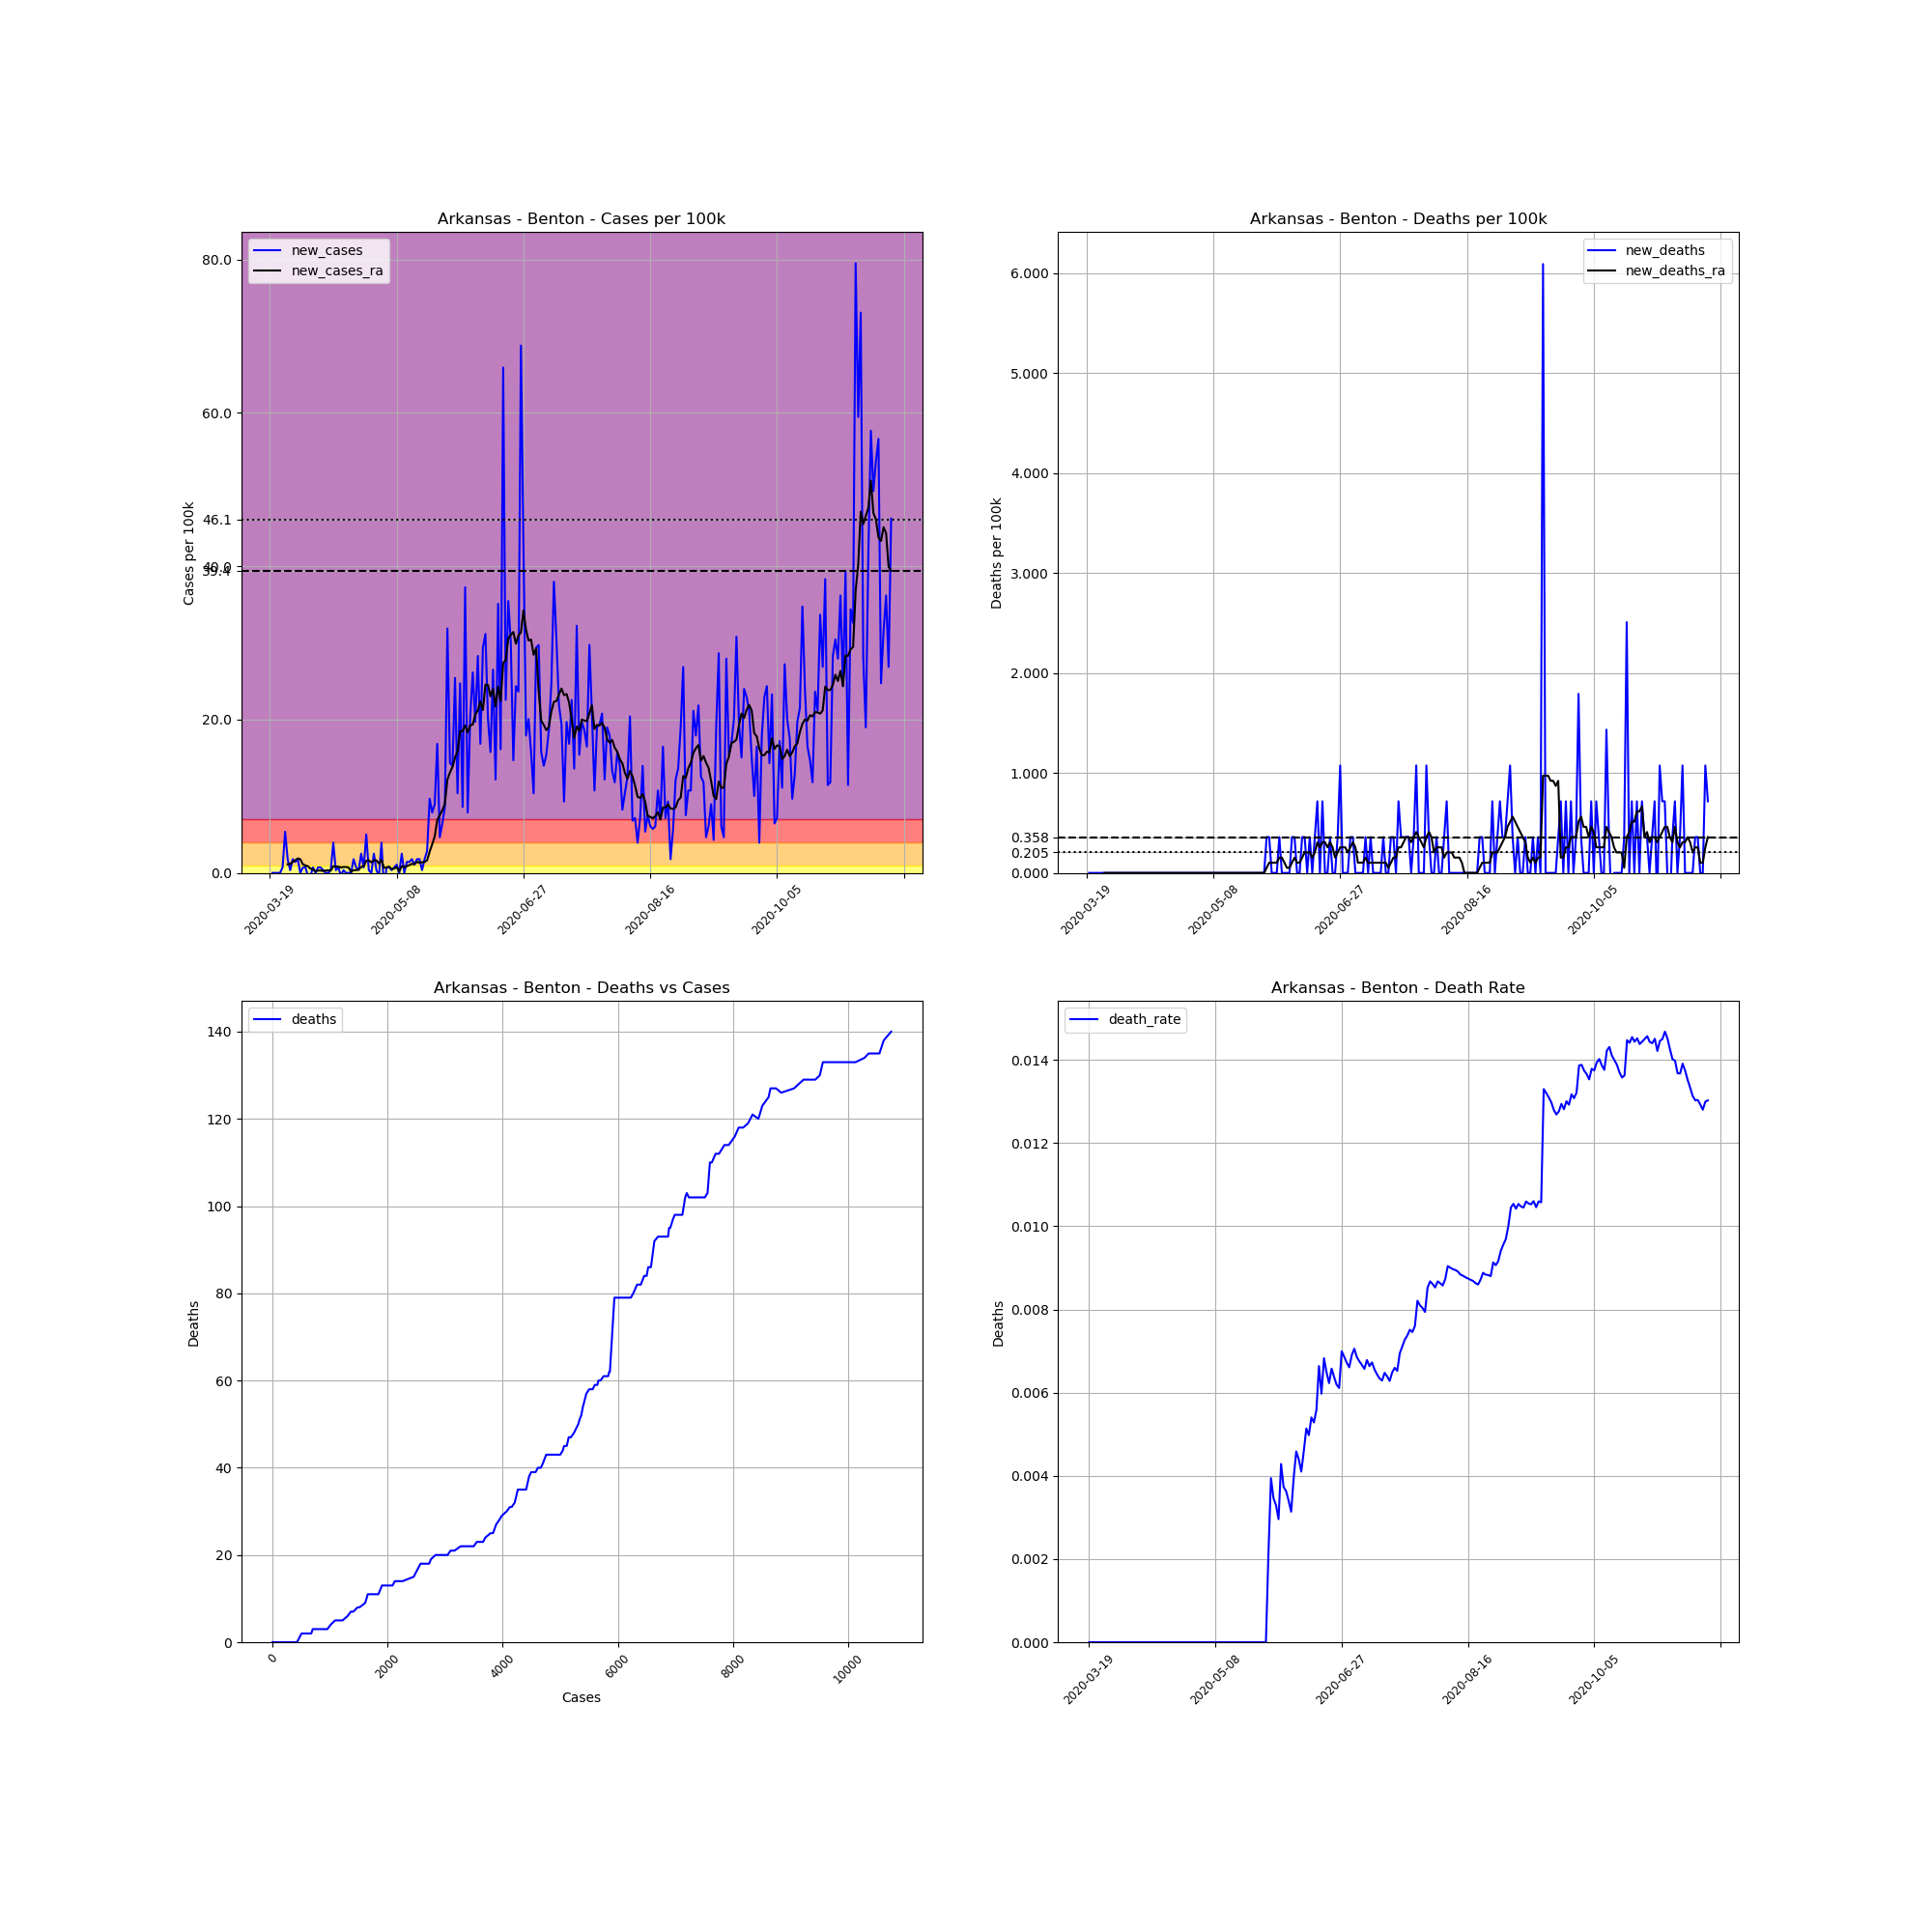

The data file committed next to this chart (first rows):
, date, county, state, fips, cases, deaths, COUNTY, STNAME, CTYNAME, POPESTIMATE2019, cases_per_100k, deaths_per_100k, death_rate, new_cases, new_deaths, new_cases_ra, new_deaths_ra
160538, 2020-03-19, Benton, Arkansas, 5007, 1, 0, 7, Arkansas, Benton, 279141, 0.3582, 0.0, 0.0, , , , 
160539, 2020-03-20, Benton, Arkansas, 5007, 1, 0, 7, Arkansas, Benton, 279141, 0.3582, 0.0, 0.0, 0.0, 0.0, , 
160540, 2020-03-21, Benton, Arkansas, 5007, 1, 0, 7, Arkansas, Benton, 279141, 0.3582, 0.0, 0.0, 0.0, 0.0, , 
160541, 2020-03-22, Benton, Arkansas, 5007, 1, 0, 7, Arkansas, Benton, 279141, 0.3582, 0.0, 0.0, 0.0, 0.0, , 
160542, 2020-03-23, Benton, Arkansas, 5007, 1, 0, 7, Arkansas, Benton, 279141, 0.3582, 0.0, 0.0, 0.0, 0.0, , 
160543, 2020-03-24, Benton, Arkansas, 5007, 3, 0, 7, Arkansas, Benton, 279141, 1.075, 0.0, 0.0, 0.7165, 0.0, , 
160544, 2020-03-25, Benton, Arkansas, 5007, 18, 0, 7, Arkansas, Benton, 279141, 6.448, 0.0, 0.0, 5.374, 0.0, , 
160545, 2020-03-26, Benton, Arkansas, 5007, 23, 0, 7, Arkansas, Benton, 279141, 8.24, 0.0, 0.0, 1.791, 0.0, 1.126, 0.0
160546, 2020-03-27, Benton, Arkansas, 5007, 24, 0, 7, Arkansas, Benton, 279141, 8.598, 0.0, 0.0, 0.3582, 0.0, 1.177, 0.0
160547, 2020-03-28, Benton, Arkansas, 5007, 29, 0, 7, Arkansas, Benton, 279141, 10.39, 0.0, 0.0, 1.791, 0.0, 1.433, 0.0
160548, 2020-03-29, Benton, Arkansas, 5007, 33, 0, 7, Arkansas, Benton, 279141, 11.82, 0.0, 0.0, 1.433, 0.0, 1.638, 0.0
160549, 2020-03-30, Benton, Arkansas, 5007, 38, 0, 7, Arkansas, Benton, 279141, 13.61, 0.0, 0.0, 1.791, 0.0, 1.894, 0.0
160550, 2020-03-31, Benton, Arkansas, 5007, 38, 0, 7, Arkansas, Benton, 279141, 13.61, 0.0, 0.0, 0.0, 0.0, 1.791, 0.0
160551, 2020-04-01, Benton, Arkansas, 5007, 40, 0, 7, Arkansas, Benton, 279141, 14.33, 0.0, 0.0, 0.7165, 0.0, 1.126, 0.0
160552, 2020-04-02, Benton, Arkansas, 5007, 42, 0, 7, Arkansas, Benton, 279141, 15.05, 0.0, 0.0, 0.7165, 0.0, 0.9724, 0.0
160553, 2020-04-03, Benton, Arkansas, 5007, 41, 0, 7, Arkansas, Benton, 279141, 14.69, 0.0, 0.0, -0.3582, 0.0, 0.87, 0.0
160554, 2020-04-04, Benton, Arkansas, 5007, 40, 0, 7, Arkansas, Benton, 279141, 14.33, 0.0, 0.0, -0.3582, 0.0, 0.563, 0.0
160555, 2020-04-05, Benton, Arkansas, 5007, 42, 0, 7, Arkansas, Benton, 279141, 15.05, 0.0, 0.0, 0.7165, 0.0, 0.4606, 0.0
160556, 2020-04-06, Benton, Arkansas, 5007, 42, 0, 7, Arkansas, Benton, 279141, 15.05, 0.0, 0.0, 0.0, 0.0, 0.2047, 0.0
160557, 2020-04-07, Benton, Arkansas, 5007, 44, 0, 7, Arkansas, Benton, 279141, 15.76, 0.0, 0.0, 0.7165, 0.0, 0.3071, 0.0
160558, 2020-04-08, Benton, Arkansas, 5007, 46, 0, 7, Arkansas, Benton, 279141, 16.48, 0.0, 0.0, 0.7165, 0.0, 0.3071, 0.0
160559, 2020-04-09, Benton, Arkansas, 5007, 47, 0, 7, Arkansas, Benton, 279141, 16.84, 0.0, 0.0, 0.3582, 0.0, 0.2559, 0.0
160560, 2020-04-10, Benton, Arkansas, 5007, 47, 0, 7, Arkansas, Benton, 279141, 16.84, 0.0, 0.0, 0.0, 0.0, 0.3071, 0.0
160561, 2020-04-11, Benton, Arkansas, 5007, 47, 0, 7, Arkansas, Benton, 279141, 16.84, 0.0, 0.0, 0.0, 0.0, 0.3582, 0.0
160562, 2020-04-12, Benton, Arkansas, 5007, 48, 0, 7, Arkansas, Benton, 279141, 17.2, 0.0, 0.0, 0.3582, 0.0, 0.3071, 0.0
160563, 2020-04-13, Benton, Arkansas, 5007, 59, 0, 7, Arkansas, Benton, 279141, 21.14, 0.0, 0.0, 3.941, 0.0, 0.87, 0.0
160564, 2020-04-14, Benton, Arkansas, 5007, 60, 0, 7, Arkansas, Benton, 279141, 21.49, 0.0, 0.0, 0.3582, 0.0, 0.8188, 0.0
160565, 2020-04-15, Benton, Arkansas, 5007, 62, 0, 7, Arkansas, Benton, 279141, 22.21, 0.0, 0.0, 0.7165, 0.0, 0.8188, 0.0
160566, 2020-04-16, Benton, Arkansas, 5007, 61, 0, 7, Arkansas, Benton, 279141, 21.85, 0.0, 0.0, -0.3582, 0.0, 0.7165, 0.0
160567, 2020-04-17, Benton, Arkansas, 5007, 62, 0, 7, Arkansas, Benton, 279141, 22.21, 0.0, 0.0, 0.3582, 0.0, 0.7677, 0.0
160568, 2020-04-18, Benton, Arkansas, 5007, 62, 0, 7, Arkansas, Benton, 279141, 22.21, 0.0, 0.0, 0.0, 0.0, 0.7677, 0.0
160569, 2020-04-19, Benton, Arkansas, 5007, 62, 0, 7, Arkansas, Benton, 279141, 22.21, 0.0, 0.0, 0.0, 0.0, 0.7165, 0.0
160570, 2020-04-20, Benton, Arkansas, 5007, 62, 0, 7, Arkansas, Benton, 279141, 22.21, 0.0, 0.0, 0.0, 0.0, 0.1535, 0.0
160571, 2020-04-21, Benton, Arkansas, 5007, 67, 0, 7, Arkansas, Benton, 279141, 24, 0.0, 0.0, 1.791, 0.0, 0.3582, 0.0
160572, 2020-04-22, Benton, Arkansas, 5007, 69, 0, 7, Arkansas, Benton, 279141, 24.72, 0.0, 0.0, 0.7165, 0.0, 0.3582, 0.0
160573, 2020-04-23, Benton, Arkansas, 5007, 70, 0, 7, Arkansas, Benton, 279141, 25.08, 0.0, 0.0, 0.3582, 0.0, 0.4606, 0.0
160574, 2020-04-24, Benton, Arkansas, 5007, 77, 0, 7, Arkansas, Benton, 279141, 27.58, 0.0, 0.0, 2.508, 0.0, 0.7677, 0.0
160575, 2020-04-25, Benton, Arkansas, 5007, 79, 0, 7, Arkansas, Benton, 279141, 28.3, 0.0, 0.0, 0.7165, 0.0, 0.87, 0.0
160576, 2020-04-26, Benton, Arkansas, 5007, 93, 0, 7, Arkansas, Benton, 279141, 33.32, 0.0, 0.0, 5.015, 0.0, 1.586, 0.0
160577, 2020-04-27, Benton, Arkansas, 5007, 94, 0, 7, Arkansas, Benton, 279141, 33.67, 0.0, 0.0, 0.3582, 0.0, 1.638, 0.0
160578, 2020-04-28, Benton, Arkansas, 5007, 94, 0, 7, Arkansas, Benton, 279141, 33.67, 0.0, 0.0, 0.0, 0.0, 1.382, 0.0
160579, 2020-04-29, Benton, Arkansas, 5007, 101, 0, 7, Arkansas, Benton, 279141, 36.18, 0.0, 0.0, 2.508, 0.0, 1.638, 0.0
160580, 2020-04-30, Benton, Arkansas, 5007, 102, 0, 7, Arkansas, Benton, 279141, 36.54, 0.0, 0.0, 0.3582, 0.0, 1.638, 0.0
160581, 2020-05-01, Benton, Arkansas, 5007, 101, 0, 7, Arkansas, Benton, 279141, 36.18, 0.0, 0.0, -0.3582, 0.0, 1.228, 0.0
160582, 2020-05-02, Benton, Arkansas, 5007, 112, 0, 7, Arkansas, Benton, 279141, 40.12, 0.0, 0.0, 3.941, 0.0, 1.689, 0.0
160583, 2020-05-03, Benton, Arkansas, 5007, 106, 0, 7, Arkansas, Benton, 279141, 37.97, 0.0, 0.0, -2.149, 0.0, 0.6653, 0.0
160584, 2020-05-04, Benton, Arkansas, 5007, 108, 0, 7, Arkansas, Benton, 279141, 38.69, 0.0, 0.0, 0.7165, 0.0, 0.7165, 0.0
160585, 2020-05-05, Benton, Arkansas, 5007, 110, 0, 7, Arkansas, Benton, 279141, 39.41, 0.0, 0.0, 0.7165, 0.0, 0.8188, 0.0
160586, 2020-05-06, Benton, Arkansas, 5007, 111, 0, 7, Arkansas, Benton, 279141, 39.76, 0.0, 0.0, 0.3582, 0.0, 0.5118, 0.0
160587, 2020-05-07, Benton, Arkansas, 5007, 113, 0, 7, Arkansas, Benton, 279141, 40.48, 0.0, 0.0, 0.7165, 0.0, 0.563, 0.0
160588, 2020-05-08, Benton, Arkansas, 5007, 116, 0, 7, Arkansas, Benton, 279141, 41.56, 0.0, 0.0, 1.075, 0.0, 0.7677, 0.0
160589, 2020-05-09, Benton, Arkansas, 5007, 116, 0, 7, Arkansas, Benton, 279141, 41.56, 0.0, 0.0, 0.0, 0.0, 0.2047, 0.0
160590, 2020-05-10, Benton, Arkansas, 5007, 123, 0, 7, Arkansas, Benton, 279141, 44.06, 0.0, 0.0, 2.508, 0.0, 0.87, 0.0
160591, 2020-05-11, Benton, Arkansas, 5007, 123, 0, 7, Arkansas, Benton, 279141, 44.06, 0.0, 0.0, 0.0, 0.0, 0.7677, 0.0
160592, 2020-05-12, Benton, Arkansas, 5007, 127, 0, 7, Arkansas, Benton, 279141, 45.5, 0.0, 0.0, 1.433, 0.0, 0.87, 0.0
160593, 2020-05-13, Benton, Arkansas, 5007, 131, 0, 7, Arkansas, Benton, 279141, 46.93, 0.0, 0.0, 1.433, 0.0, 1.024, 0.0
160594, 2020-05-14, Benton, Arkansas, 5007, 136, 0, 7, Arkansas, Benton, 279141, 48.72, 0.0, 0.0, 1.791, 0.0, 1.177, 0.0
160595, 2020-05-15, Benton, Arkansas, 5007, 139, 0, 7, Arkansas, Benton, 279141, 49.8, 0.0, 0.0, 1.075, 0.0, 1.177, 0.0
160596, 2020-05-16, Benton, Arkansas, 5007, 144, 0, 7, Arkansas, Benton, 279141, 51.59, 0.0, 0.0, 1.791, 0.0, 1.433, 0.0
160597, 2020-05-17, Benton, Arkansas, 5007, 149, 0, 7, Arkansas, Benton, 279141, 53.38, 0.0, 0.0, 1.791, 0.0, 1.331, 0.0
... 186 more rows
